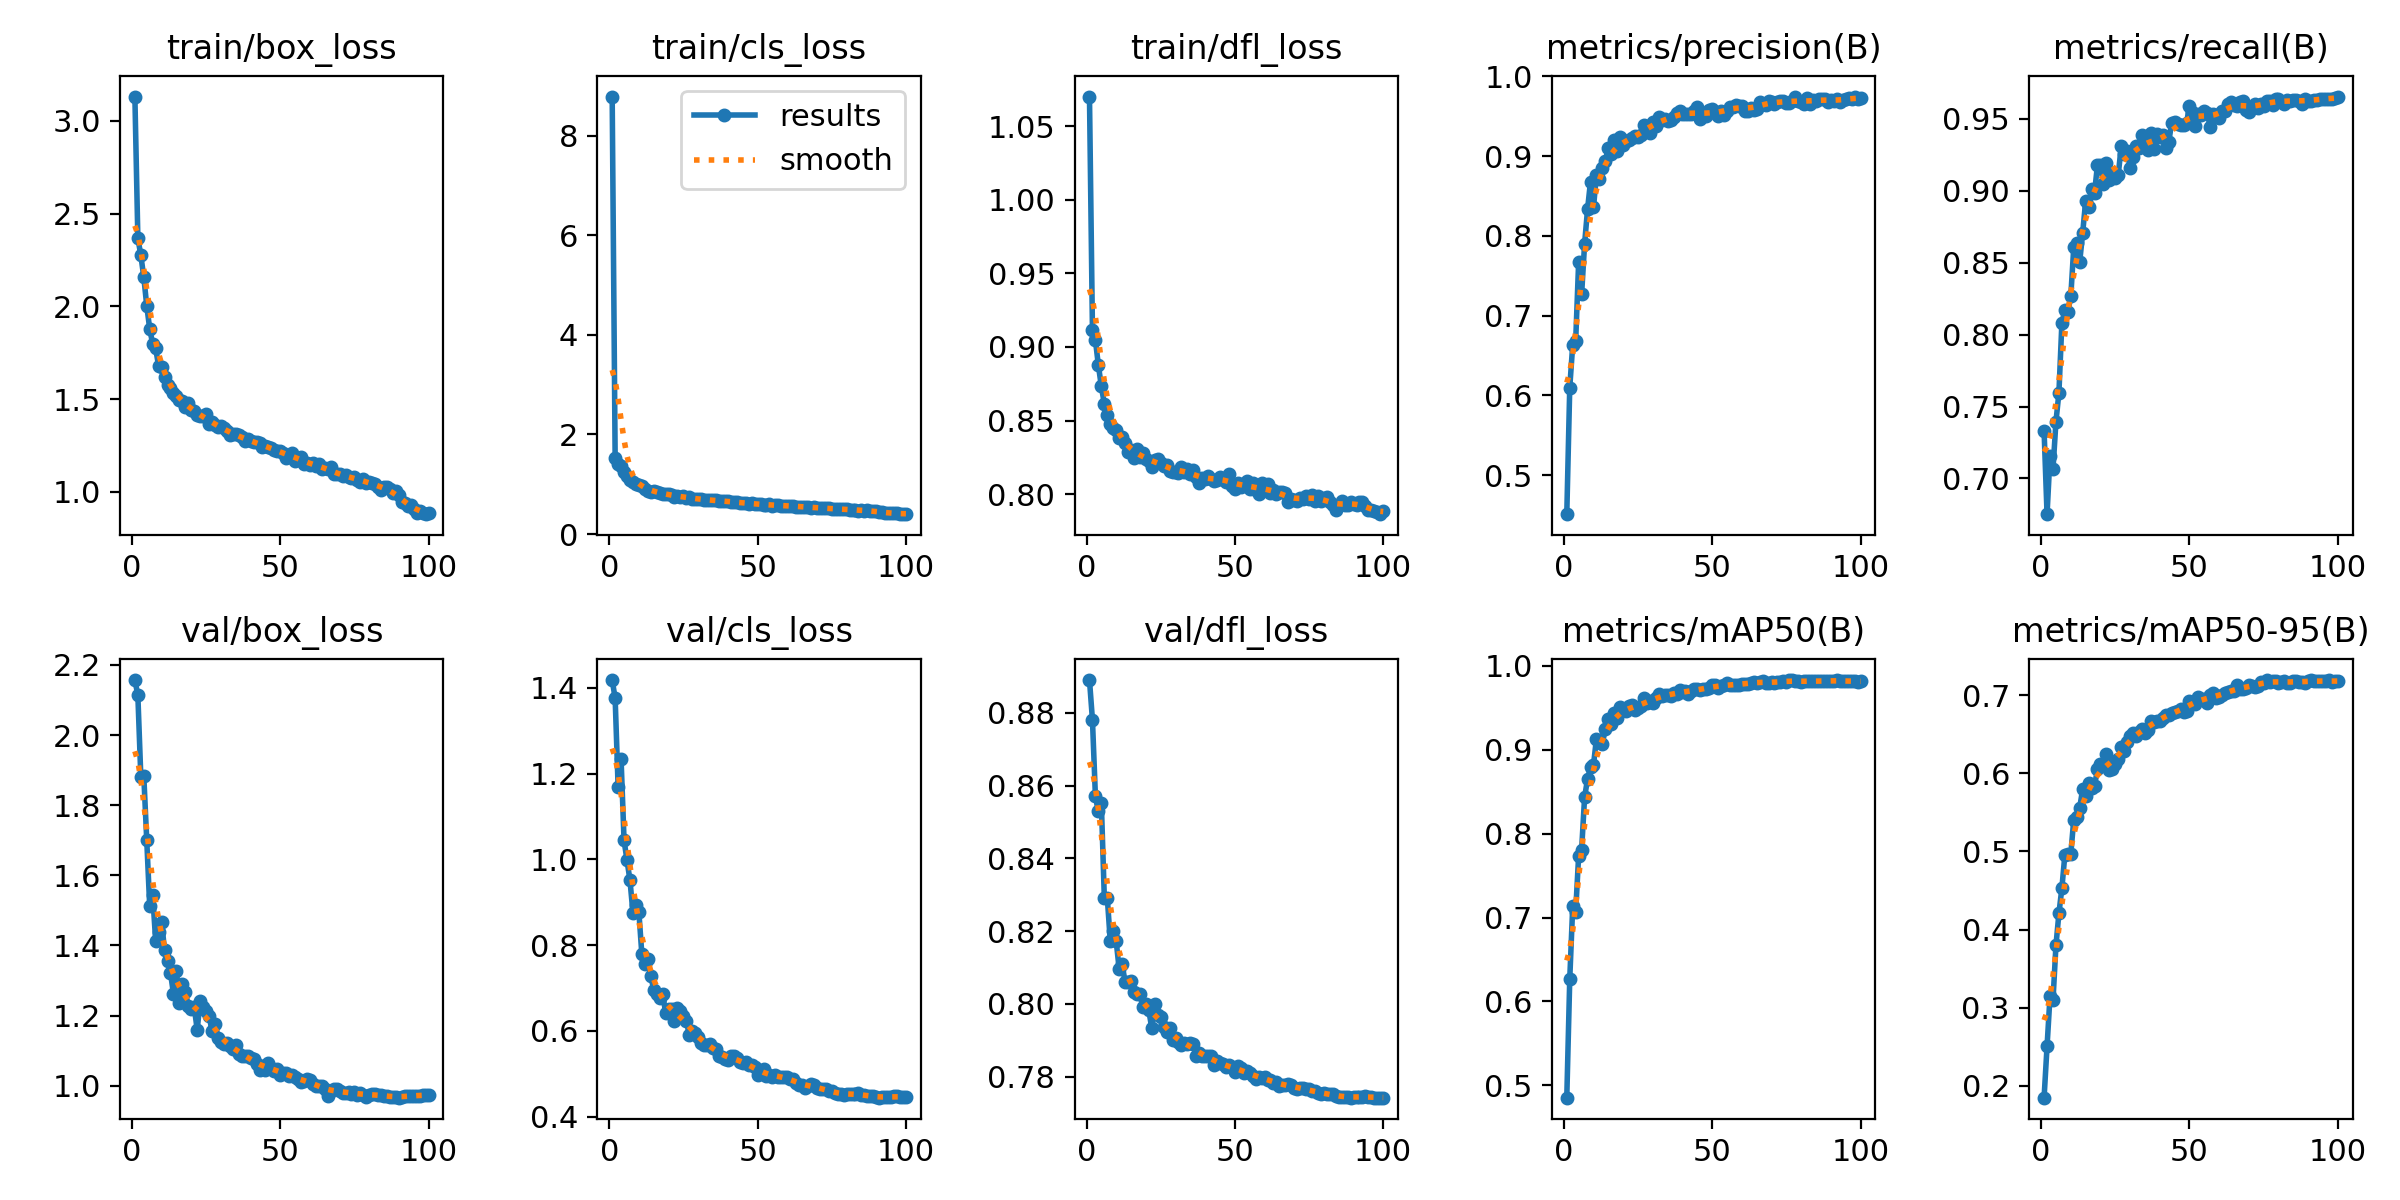

Values plotted in this chart, from the file beside it:
epoch, train/box_loss, train/cls_loss, train/dfl_loss, metrics/precision(B), metrics/recall(B), metrics/mAP50(B), metrics/mAP50-95(B), val/box_loss, val/cls_loss, val/dfl_loss, lr/pg0, lr/pg1, lr/pg2
1, 3.132, 8.783, 1.07, 0.4511, 0.7332, 0.4853, 0.1849, 2.157, 1.418, 0.889, 0.003327, 0.003327, 0.003327
2, 2.369, 1.529, 0.9116, 0.6098, 0.6752, 0.6265, 0.2505, 2.114, 1.375, 0.8781, 0.006594, 0.006594, 0.006594
3, 2.276, 1.398, 0.9046, 0.6631, 0.7155, 0.7134, 0.3147, 1.882, 1.169, 0.857, 0.009796, 0.009796, 0.009796
4, 2.159, 1.359, 0.8875, 0.668, 0.7064, 0.7069, 0.3094, 1.884, 1.233, 0.853, 0.009703, 0.009703, 0.009703
5, 2.002, 1.246, 0.8732, 0.7672, 0.7395, 0.7739, 0.3797, 1.7, 1.044, 0.8551, 0.009703, 0.009703, 0.009703
6, 1.879, 1.165, 0.8614, 0.7268, 0.7595, 0.781, 0.4208, 1.512, 0.9977, 0.8292, 0.009604, 0.009604, 0.009604
7, 1.797, 1.082, 0.8539, 0.7898, 0.808, 0.8433, 0.4531, 1.544, 0.951, 0.8292, 0.009505, 0.009505, 0.009505
8, 1.773, 1.051, 0.8479, 0.8333, 0.817, 0.8654, 0.4955, 1.414, 0.8751, 0.8174, 0.009406, 0.009406, 0.009406
9, 1.678, 1.011, 0.8447, 0.8681, 0.8155, 0.8791, 0.4964, 1.438, 0.8947, 0.82, 0.009307, 0.009307, 0.009307
10, 1.67, 0.9874, 0.8438, 0.8357, 0.8265, 0.8819, 0.4966, 1.466, 0.8768, 0.8173, 0.009208, 0.009208, 0.009208
11, 1.62, 0.9678, 0.8379, 0.8763, 0.8606, 0.9134, 0.5407, 1.387, 0.7787, 0.8096, 0.009109, 0.009109, 0.009109
12, 1.576, 0.912, 0.8389, 0.8709, 0.8638, 0.9092, 0.5435, 1.355, 0.7554, 0.8109, 0.00901, 0.00901, 0.00901
13, 1.558, 0.8727, 0.8344, 0.8855, 0.8505, 0.9075, 0.556, 1.322, 0.7679, 0.806, 0.008911, 0.008911, 0.008911
14, 1.53, 0.8523, 0.8289, 0.8933, 0.8705, 0.9253, 0.5795, 1.262, 0.7292, 0.8061, 0.008812, 0.008812, 0.008812
15, 1.516, 0.8594, 0.83, 0.9107, 0.8925, 0.9367, 0.5711, 1.327, 0.6958, 0.8062, 0.008713, 0.008713, 0.008713
16, 1.492, 0.8411, 0.8247, 0.9022, 0.889, 0.9311, 0.5874, 1.235, 0.6872, 0.8034, 0.008614, 0.008614, 0.008614
17, 1.488, 0.8266, 0.8308, 0.9196, 0.9015, 0.9434, 0.5808, 1.291, 0.6773, 0.8027, 0.008515, 0.008515, 0.008515
18, 1.456, 0.8024, 0.8254, 0.9059, 0.8985, 0.9377, 0.5838, 1.268, 0.6872, 0.8028, 0.008416, 0.008416, 0.008416
19, 1.477, 0.8102, 0.8276, 0.9238, 0.918, 0.9507, 0.6052, 1.227, 0.6429, 0.799, 0.008317, 0.008317, 0.008317
20, 1.442, 0.7987, 0.8239, 0.9142, 0.918, 0.9484, 0.6125, 1.219, 0.6503, 0.7998, 0.008218, 0.008218, 0.008218
21, 1.438, 0.7781, 0.8223, 0.9189, 0.9045, 0.9466, 0.6106, 1.224, 0.6523, 0.7982, 0.008119, 0.008119, 0.008119
22, 1.411, 0.7508, 0.8183, 0.9197, 0.9195, 0.9528, 0.6247, 1.16, 0.6232, 0.7932, 0.00802, 0.00802, 0.00802
23, 1.406, 0.7615, 0.8229, 0.9223, 0.9077, 0.9532, 0.604, 1.241, 0.6531, 0.8001, 0.007921, 0.007921, 0.007921
24, 1.409, 0.7514, 0.8242, 0.9254, 0.9124, 0.9474, 0.6054, 1.223, 0.6455, 0.797, 0.007822, 0.007822, 0.007822
25, 1.418, 0.7591, 0.8212, 0.9239, 0.9085, 0.9497, 0.612, 1.214, 0.6337, 0.7964, 0.007723, 0.007723, 0.007723
26, 1.366, 0.728, 0.8192, 0.9259, 0.911, 0.9521, 0.6185, 1.2, 0.6231, 0.7937, 0.007624, 0.007624, 0.007624
27, 1.375, 0.7413, 0.8196, 0.9395, 0.931, 0.9621, 0.6341, 1.156, 0.5911, 0.7924, 0.007525, 0.007525, 0.007525
28, 1.359, 0.7035, 0.816, 0.9365, 0.9255, 0.9558, 0.6287, 1.176, 0.6007, 0.7932, 0.007426, 0.007426, 0.007426
29, 1.351, 0.7099, 0.8152, 0.9289, 0.9273, 0.9581, 0.64, 1.136, 0.5957, 0.7901, 0.007327, 0.007327, 0.007327
30, 1.357, 0.7019, 0.8147, 0.9428, 0.916, 0.9564, 0.6479, 1.124, 0.5868, 0.7905, 0.007228, 0.007228, 0.007228
31, 1.343, 0.7084, 0.8141, 0.938, 0.9235, 0.9622, 0.6516, 1.118, 0.5717, 0.7894, 0.007129, 0.007129, 0.007129
32, 1.329, 0.6822, 0.8187, 0.9492, 0.931, 0.9662, 0.648, 1.122, 0.5677, 0.7887, 0.00703, 0.00703, 0.00703
33, 1.304, 0.6861, 0.8151, 0.9446, 0.9299, 0.9647, 0.6528, 1.113, 0.5673, 0.7893, 0.006931, 0.006931, 0.006931
34, 1.311, 0.6844, 0.8168, 0.9461, 0.9384, 0.9651, 0.657, 1.105, 0.5704, 0.7891, 0.006832, 0.006832, 0.006832
35, 1.31, 0.6794, 0.814, 0.9442, 0.934, 0.9655, 0.652, 1.116, 0.5604, 0.7892, 0.006733, 0.006733, 0.006733
36, 1.305, 0.6806, 0.8163, 0.9455, 0.928, 0.9639, 0.6553, 1.09, 0.5588, 0.7889, 0.006634, 0.006634, 0.006634
37, 1.296, 0.6587, 0.8116, 0.9485, 0.94, 0.9678, 0.667, 1.083, 0.5413, 0.7858, 0.006535, 0.006535, 0.006535
38, 1.275, 0.6554, 0.8079, 0.9543, 0.9288, 0.9662, 0.6657, 1.086, 0.5404, 0.7864, 0.006436, 0.006436, 0.006436
39, 1.284, 0.6686, 0.8107, 0.9567, 0.9391, 0.9712, 0.6668, 1.084, 0.5344, 0.7857, 0.006337, 0.006337, 0.006337
40, 1.275, 0.6606, 0.8104, 0.9522, 0.937, 0.9685, 0.6668, 1.077, 0.5321, 0.7856, 0.006238, 0.006238, 0.006238
41, 1.266, 0.6385, 0.8122, 0.953, 0.9385, 0.9705, 0.6713, 1.076, 0.5423, 0.7857, 0.006139, 0.006139, 0.006139
42, 1.268, 0.6455, 0.8105, 0.9529, 0.9295, 0.967, 0.6752, 1.06, 0.5406, 0.7856, 0.00604, 0.00604, 0.00604
43, 1.261, 0.6409, 0.8091, 0.9528, 0.9335, 0.9706, 0.6748, 1.046, 0.5379, 0.7833, 0.005941, 0.005941, 0.005941
44, 1.24, 0.6331, 0.8099, 0.9561, 0.9473, 0.9723, 0.6771, 1.055, 0.528, 0.7842, 0.005842, 0.005842, 0.005842
45, 1.249, 0.6328, 0.8117, 0.9619, 0.9478, 0.9728, 0.6785, 1.046, 0.5245, 0.7836, 0.005743, 0.005743, 0.005743
46, 1.241, 0.6151, 0.8104, 0.9468, 0.9465, 0.9709, 0.6791, 1.064, 0.5281, 0.7834, 0.005644, 0.005644, 0.005644
47, 1.237, 0.6111, 0.8082, 0.9508, 0.946, 0.9721, 0.6825, 1.052, 0.52, 0.7825, 0.005545, 0.005545, 0.005545
48, 1.224, 0.6147, 0.814, 0.9503, 0.9455, 0.9729, 0.6789, 1.042, 0.5211, 0.7832, 0.005446, 0.005446, 0.005446
49, 1.218, 0.6079, 0.8057, 0.9572, 0.947, 0.9737, 0.6801, 1.047, 0.5151, 0.7825, 0.005347, 0.005347, 0.005347
50, 1.22, 0.6001, 0.8035, 0.9595, 0.9588, 0.9775, 0.6923, 1.029, 0.4983, 0.7813, 0.005248, 0.005248, 0.005248
51, 1.211, 0.597, 0.8078, 0.9536, 0.955, 0.9769, 0.6914, 1.036, 0.5048, 0.7828, 0.005149, 0.005149, 0.005149
52, 1.184, 0.5936, 0.8046, 0.9507, 0.9449, 0.9734, 0.6886, 1.036, 0.5106, 0.7824, 0.00505, 0.00505, 0.00505
53, 1.199, 0.5864, 0.8059, 0.957, 0.9535, 0.9766, 0.6977, 1.027, 0.4944, 0.781, 0.004951, 0.004951, 0.004951
54, 1.212, 0.5958, 0.8092, 0.9516, 0.9526, 0.9768, 0.6946, 1.03, 0.4972, 0.7814, 0.004852, 0.004852, 0.004852
55, 1.168, 0.5658, 0.8034, 0.9569, 0.9555, 0.9794, 0.6951, 1.024, 0.4919, 0.7809, 0.004753, 0.004753, 0.004753
56, 1.184, 0.5824, 0.8077, 0.9614, 0.954, 0.9773, 0.6896, 1.018, 0.4966, 0.7802, 0.004654, 0.004654, 0.004654
57, 1.188, 0.5835, 0.8026, 0.961, 0.944, 0.977, 0.6999, 1.01, 0.4932, 0.7794, 0.004555, 0.004555, 0.004555
58, 1.149, 0.5665, 0.7998, 0.9641, 0.9532, 0.9775, 0.7025, 1.012, 0.4936, 0.7799, 0.004456, 0.004456, 0.004456
59, 1.156, 0.5707, 0.8074, 0.9629, 0.9525, 0.9776, 0.6958, 1.018, 0.4936, 0.7797, 0.004357, 0.004357, 0.004357
60, 1.144, 0.5617, 0.8025, 0.9627, 0.9505, 0.9786, 0.6982, 1.016, 0.4933, 0.78, 0.004258, 0.004258, 0.004258
... 40 more rows
